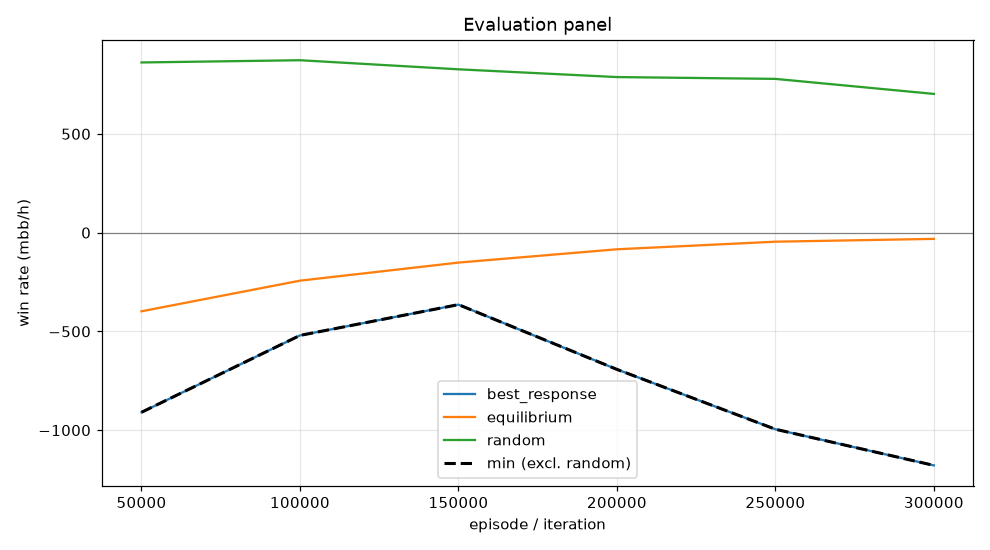

Data behind this chart, as committed beside it:
episode, min, mean, best_response_mean, best_response_se, equilibrium_mean, equilibrium_se, random_mean, random_se, act_call, act_raise, act_fold, act_check
49999, -909.5, -398.3, -909.5, 0.0, -398.3, 0.0, 861.5, 0.0, 0.289, 0.4389, 0.06395, 0.2082
99999, -520.4, -243.2, -520.4, 0.0, -243.2, 0.0, 872.9, 0.0, 0.31, 0.4365, 0.1054, 0.148
149999, -364.5, -151.7, -364.5, 0.0, -151.7, 0.0, 826.9, 0.0, 0.3137, 0.3975, 0.1235, 0.1653
199999, -692.4, -84.3, -692.4, 0.0, -84.3, 0.0, 787.5, 0.0, 0.3102, 0.3923, 0.1206, 0.1769
249999, -995.4, -45.9, -995.4, 0.0, -45.9, 0.0, 778.4, 0.0, 0.2822, 0.414, 0.1225, 0.1812
299999, -1178, -31.64, -1178, 0.0, -31.64, 0.0, 702.3, 0.0, 0.2452, 0.4324, 0.154, 0.1685
